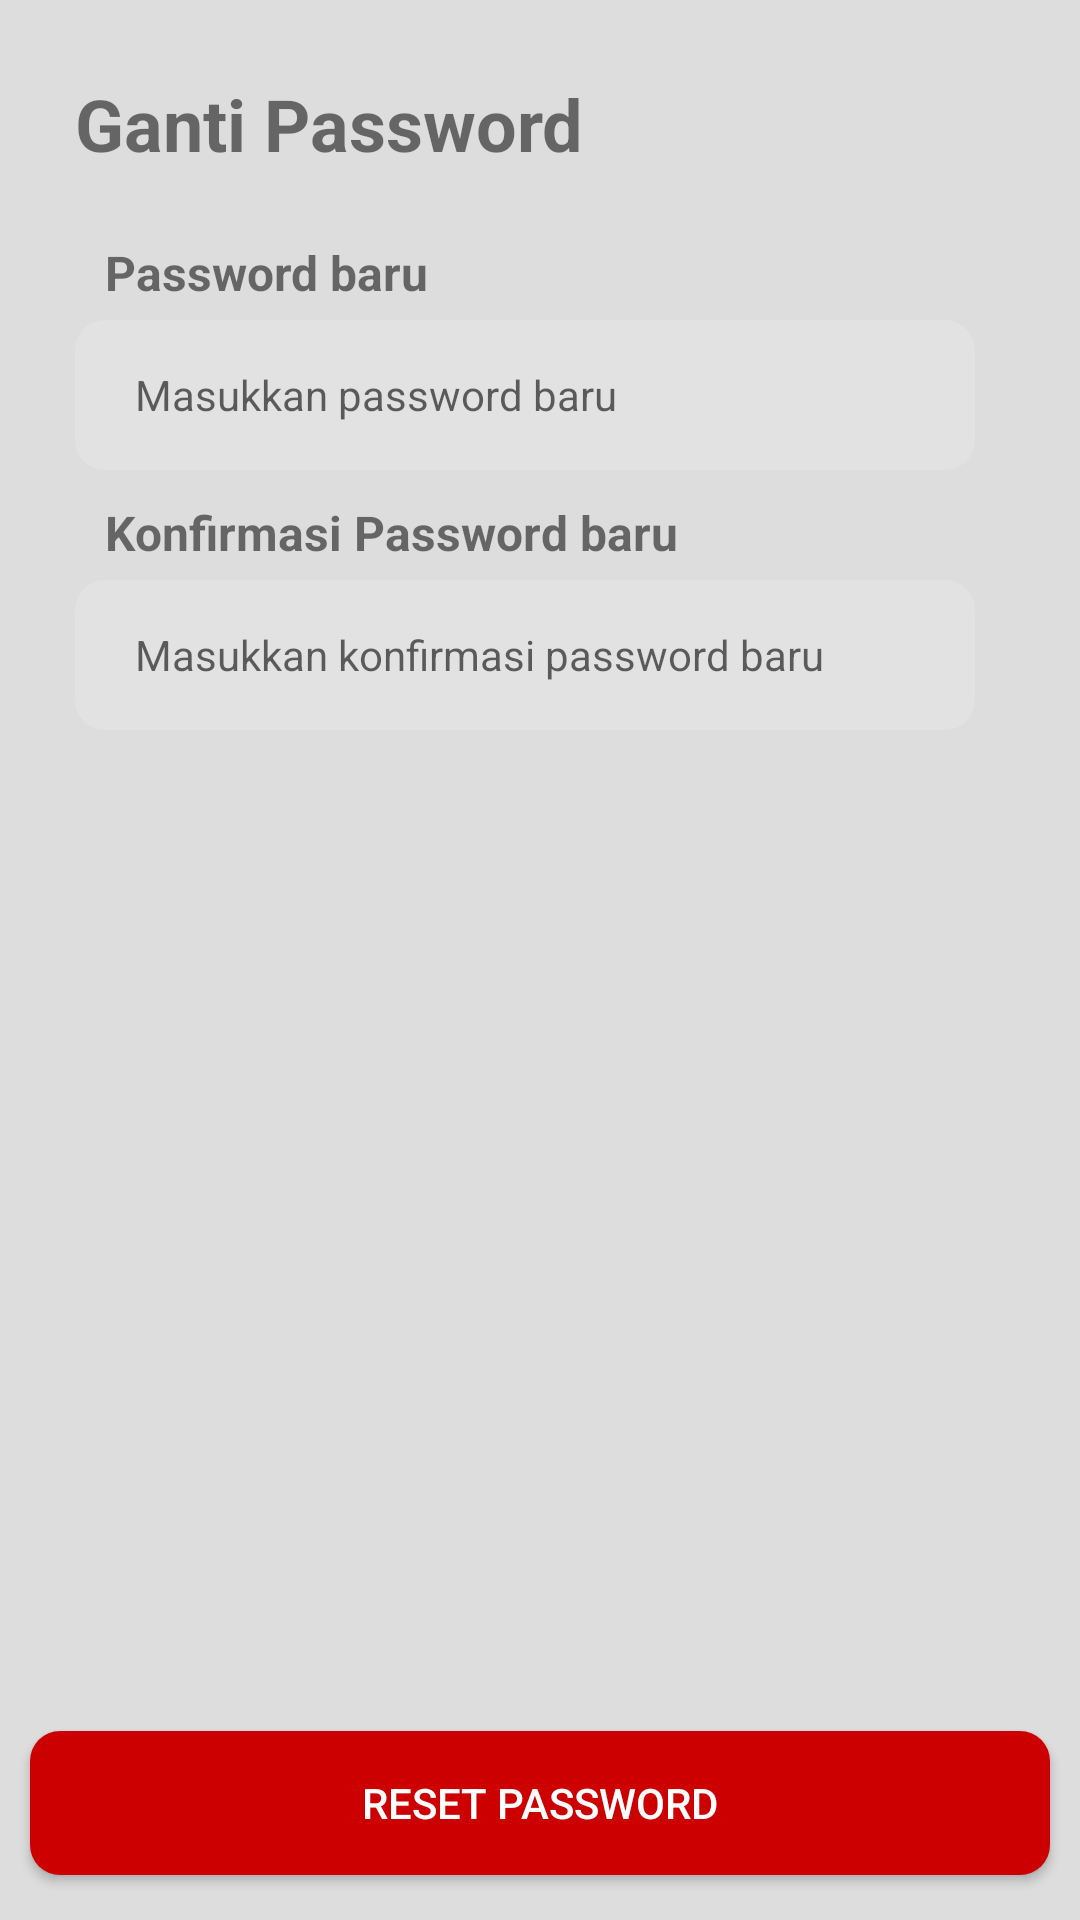

Produce the Android XML layout that renders to this screen, including the resource entries it uses.
<!-- AndroidManifest.xml: application theme AppTheme -->
<!-- res/layout/activity_reset_password.xml -->
<?xml version="1.0" encoding="utf-8"?>
<RelativeLayout
    xmlns:android="http://schemas.android.com/apk/res/android"
    xmlns:tools="http://schemas.android.com/tools"
    android:layout_width="match_parent"
    android:layout_height="match_parent"
    android:background="@color/colorBackground"
    tools:context=".ui.user.activity.ResetPasswordActivity">

    <LinearLayout
        android:layout_width="match_parent"
        android:layout_height="wrap_content"
        android:layout_above="@+id/btn_add_pengajuan"
        android:layout_alignParentTop="true"
        android:layout_marginTop="0dp"
        android:layout_marginBottom="13dp"
        android:orientation="vertical"
        android:padding="25dp">

        <LinearLayout
            android:layout_width="match_parent"
            android:layout_height="wrap_content"
            android:layout_marginBottom="10dp"
            android:orientation="horizontal">

            <ImageView
                android:id="@+id/img_btn_back"
                android:layout_width="wrap_content"
                android:layout_height="35dp"
                android:src="@drawable/ic_baseline_arrow_back" />

            <TextView
                android:layout_width="wrap_content"
                android:layout_height="wrap_content"
                android:text="Ganti Password"
                android:textSize="24sp"
                android:textStyle="bold" />
        </LinearLayout>


        <ScrollView
            android:layout_width="match_parent"
            android:layout_height="wrap_content">

            <LinearLayout
                android:layout_width="match_parent"
                android:layout_height="wrap_content"
                android:orientation="vertical"
                android:paddingTop="10dp">

                <TextView
                    android:layout_width="wrap_content"
                    android:layout_height="wrap_content"
                    android:layout_marginLeft="10dp"
                    android:layout_marginBottom="5dp"
                    android:text="Password baru"
                    android:textSize="16sp"
                    android:textStyle="bold" />

                <com.google.android.material.textfield.TextInputEditText
                    android:id="@+id/ip_reset_pass"
                    android:layout_width="match_parent"
                    android:layout_height="50dp"
                    android:layout_marginRight="10dp"
                    android:layout_marginBottom="10dp"
                    android:background="@drawable/background_input_text"
                    android:backgroundTint="@color/colorPengumuman"
                    android:maxLines="1"
                    android:singleLine="true"
                    android:hint="Masukkan password baru"
                    android:paddingLeft="20dp"
                    android:textColor="@color/colorTextInput"
                    android:textSize="14sp" />

                <TextView
                    android:layout_width="wrap_content"
                    android:layout_height="wrap_content"
                    android:layout_marginLeft="10dp"
                    android:layout_marginBottom="5dp"
                    android:text="Konfirmasi Password baru"
                    android:textSize="16sp"
                    android:textStyle="bold" />

                <com.google.android.material.textfield.TextInputEditText
                    android:id="@+id/ip_reset_conf_pass"
                    android:layout_width="match_parent"
                    android:layout_height="50dp"
                    android:layout_marginRight="10dp"
                    android:layout_marginBottom="10dp"
                    android:background="@drawable/background_input_text"
                    android:backgroundTint="@color/colorPengumuman"
                    android:maxLines="1"
                    android:singleLine="true"
                    android:hint="Masukkan konfirmasi password baru"
                    android:paddingLeft="20dp"
                    android:textColor="@color/colorTextInput"
                    android:textSize="14sp" />

            </LinearLayout>

        </ScrollView>

    </LinearLayout>

    <Button
        android:id="@+id/btn_reset_pass"
        android:layout_width="100dp"
        android:layout_height="wrap_content"
        android:layout_alignParentStart="true"
        android:layout_alignParentLeft="true"
        android:layout_alignParentEnd="true"
        android:layout_alignParentRight="true"
        android:layout_alignParentBottom="true"
        android:layout_marginStart="10dp"
        android:layout_marginLeft="10dp"
        android:layout_marginEnd="10dp"
        android:layout_marginRight="10dp"
        android:layout_marginBottom="15dp"
        android:background="@drawable/background_input_text"
        android:backgroundTint="@android:color/holo_red_dark"
        android:text="Reset Password"
        android:textColor="@android:color/white" />

</RelativeLayout>
<!-- resources referenced by this layout -->
<resources>
  <color name="colorBackground">#ddd</color>
  <color name="colorPengumuman">#E2E2E2</color>
  <color name="colorTextInput">#838383</color>
  <!-- drawable background_input_text (drawable) -->
  <?xml version="1.0" encoding="utf-8"?>
  <shape xmlns:android="http://schemas.android.com/apk/res/android"
      android:shape="rectangle">
      <solid android:color="@android:color/white"/>
      <corners android:radius="10dp" />
  </shape>
  <style name="AppTheme" parent="Theme.AppCompat.Light.DarkActionBar">
          
          <item name="colorPrimary">@color/colorPrimary</item>
          <item name="colorPrimaryDark">@color/colorPrimaryDark</item>
          <item name="colorAccent">@color/colorAccent</item>
          <item name="windowActionBar">false</item>
          <item name="windowNoTitle">true</item>
      </style>
  <color name="colorPrimary">#A82E36</color>
  <color name="colorPrimaryDark">#A80000</color>
  <color name="colorAccent">#838383</color>
</resources>
